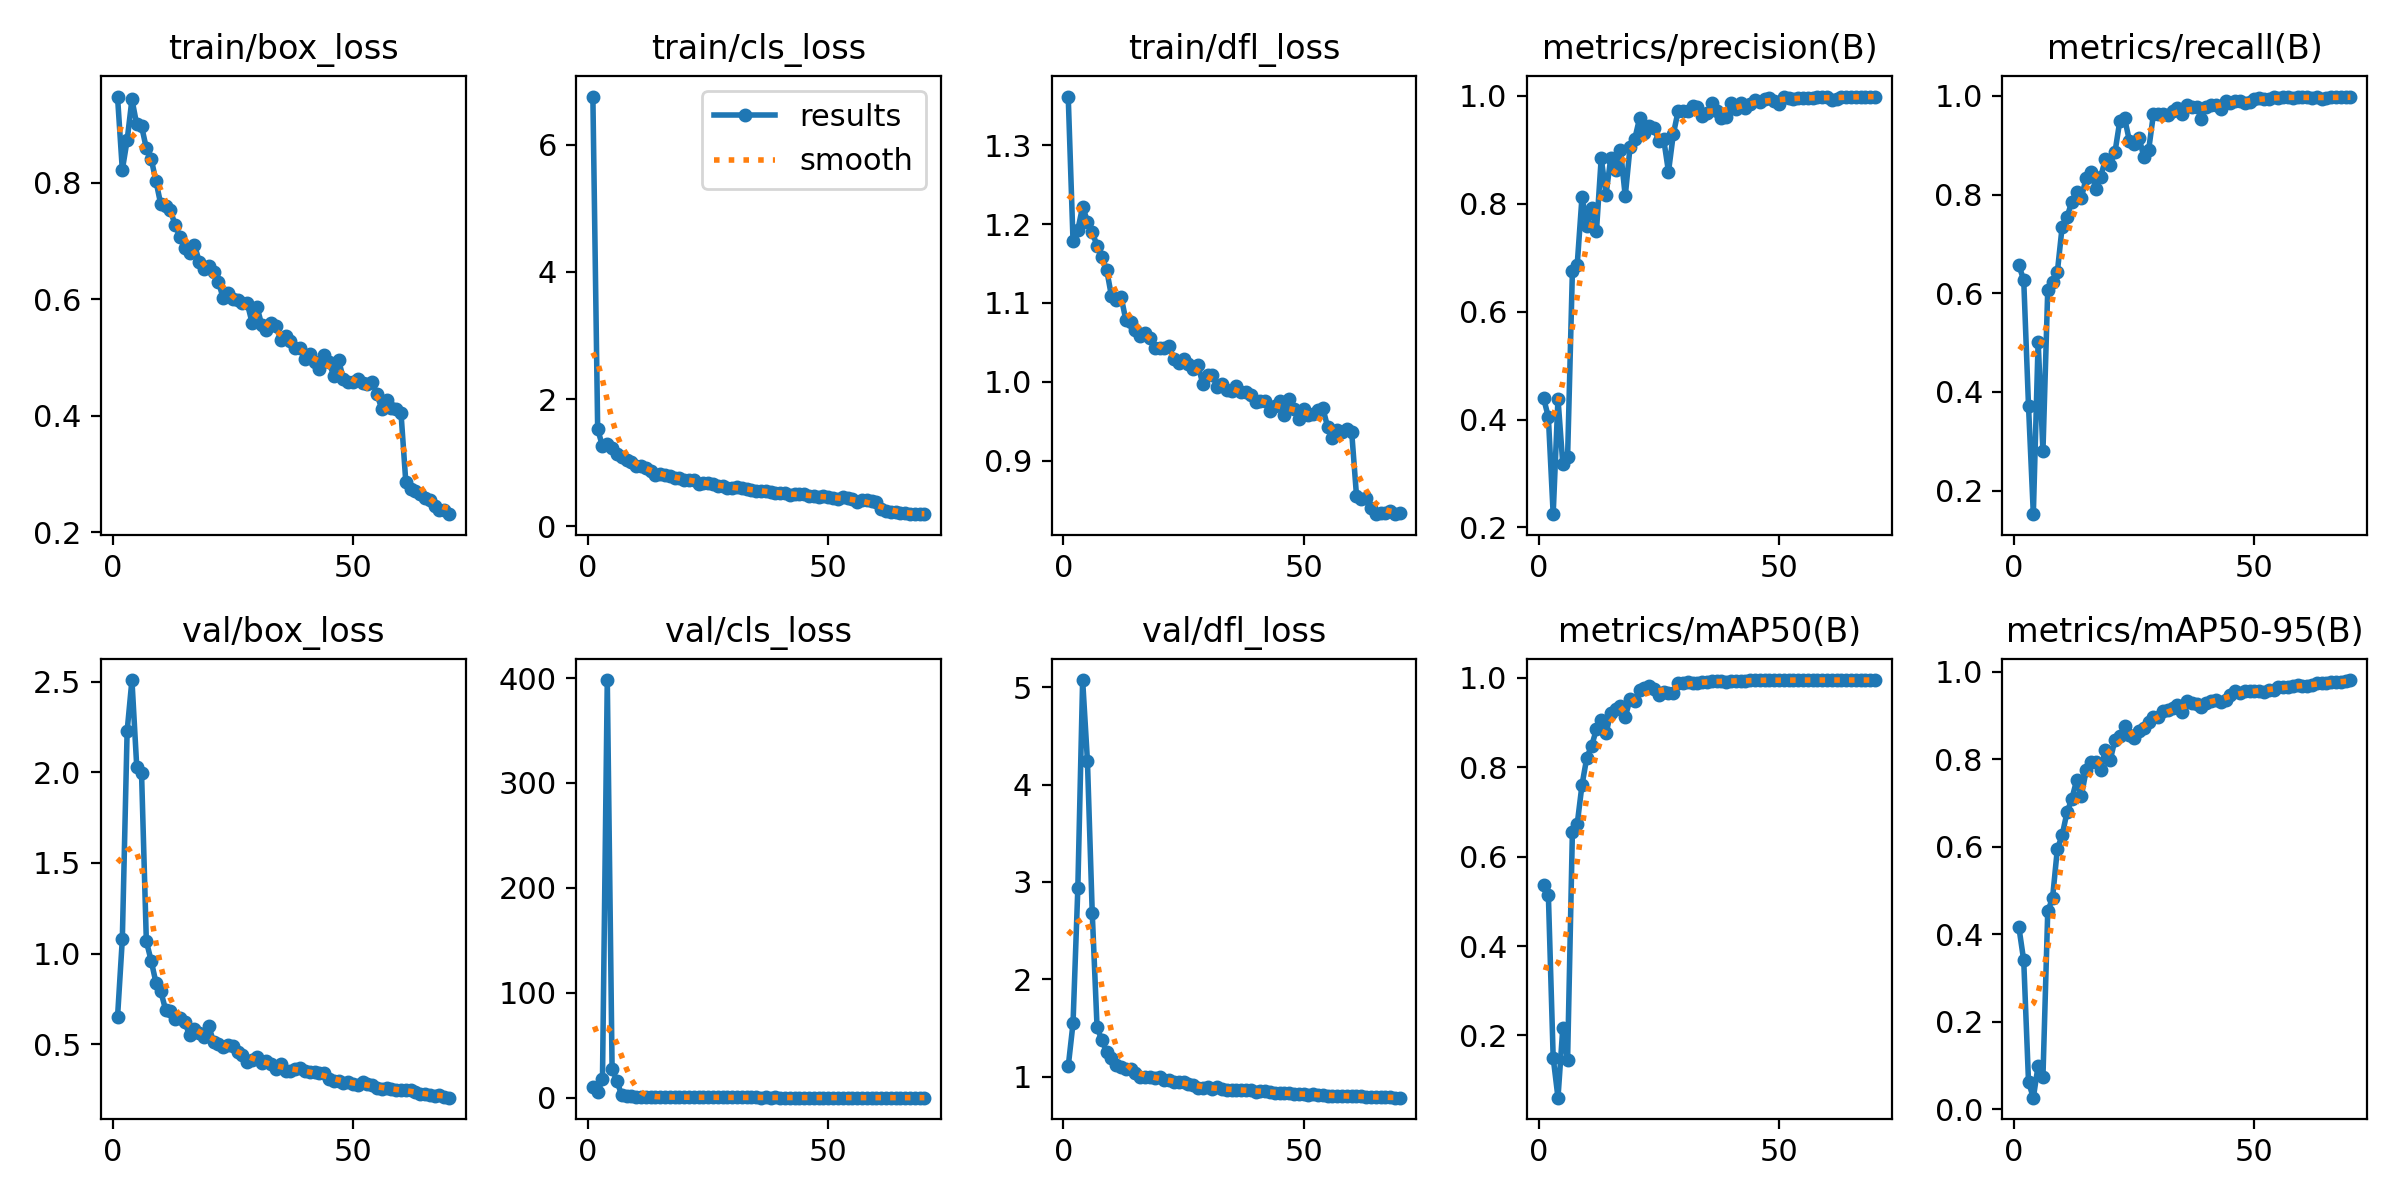

Data behind this chart, as committed beside it:
epoch, time, train/box_loss, train/cls_loss, train/dfl_loss, metrics/precision(B), metrics/recall(B), metrics/mAP50(B), metrics/mAP50-95(B), val/box_loss, val/cls_loss, val/dfl_loss, lr/pg0, lr/pg1, lr/pg2
1, 41.57, 0.9478, 6.757, 1.362, 0.4398, 0.6566, 0.5376, 0.4151, 0.6485, 10.69, 1.105, 0.0003095, 0.0003095, 0.0003095
2, 67.54, 0.8221, 1.528, 1.178, 0.4045, 0.6267, 0.5136, 0.3396, 1.079, 5.238, 1.548, 0.0006338, 0.0006338, 0.0006338
3, 93.58, 0.8727, 1.263, 1.193, 0.2245, 0.3709, 0.1504, 0.06174, 2.227, 17.91, 2.934, 0.0009486, 0.0009486, 0.0009486
4, 119.3, 0.9431, 1.3, 1.222, 0.4384, 0.1521, 0.0608, 0.02596, 2.509, 398.1, 5.072, 0.0009576, 0.0009576, 0.0009576
5, 145.6, 0.8999, 1.23, 1.203, 0.3183, 0.5022, 0.2166, 0.09924, 2.031, 27.72, 4.242, 0.0009434, 0.0009434, 0.0009434
6, 172.2, 0.8971, 1.136, 1.19, 0.3306, 0.2798, 0.1461, 0.07365, 1.996, 16.1, 2.68, 0.0009293, 0.0009293, 0.0009293
7, 198.1, 0.8591, 1.092, 1.172, 0.6752, 0.6067, 0.6552, 0.4518, 1.068, 2.567, 1.511, 0.0009151, 0.0009151, 0.0009151
8, 223.8, 0.8413, 1.04, 1.158, 0.6871, 0.6233, 0.6727, 0.4824, 0.9608, 1.63, 1.373, 0.000901, 0.000901, 0.000901
9, 249.9, 0.8026, 1.006, 1.142, 0.8128, 0.6432, 0.7604, 0.5947, 0.8396, 1.438, 1.257, 0.0008869, 0.0008869, 0.0008869
10, 276.8, 0.7629, 0.9579, 1.109, 0.7594, 0.7352, 0.8215, 0.6258, 0.7917, 1.109, 1.195, 0.0008727, 0.0008727, 0.0008727
11, 303.4, 0.7601, 0.9521, 1.104, 0.7922, 0.7539, 0.8479, 0.6783, 0.6911, 1.097, 1.123, 0.0008586, 0.0008586, 0.0008586
12, 329.4, 0.7531, 0.914, 1.108, 0.7487, 0.7858, 0.8846, 0.7083, 0.683, 1.057, 1.103, 0.0008444, 0.0008444, 0.0008444
13, 355.1, 0.7266, 0.8708, 1.078, 0.8849, 0.8061, 0.9047, 0.7512, 0.6401, 0.822, 1.079, 0.0008303, 0.0008303, 0.0008303
14, 381.4, 0.7071, 0.8132, 1.075, 0.8173, 0.7937, 0.8761, 0.7163, 0.6451, 0.9665, 1.074, 0.0008161, 0.0008161, 0.0008161
15, 407.3, 0.6869, 0.8189, 1.066, 0.8857, 0.8338, 0.922, 0.7744, 0.6202, 0.7644, 1.037, 0.000802, 0.000802, 0.000802
16, 433.1, 0.6787, 0.8047, 1.058, 0.8632, 0.8459, 0.9298, 0.7927, 0.5505, 0.7255, 0.9941, 0.0007879, 0.0007879, 0.0007879
17, 460.5, 0.6936, 0.7995, 1.062, 0.9005, 0.8117, 0.9376, 0.7932, 0.5861, 0.7817, 1, 0.0007737, 0.0007737, 0.0007737
18, 487.6, 0.6645, 0.7621, 1.055, 0.8142, 0.8354, 0.9126, 0.7749, 0.5615, 0.782, 1.001, 0.0007596, 0.0007596, 0.0007596
19, 513, 0.652, 0.755, 1.043, 0.9055, 0.8715, 0.9518, 0.8212, 0.5371, 0.6313, 0.9919, 0.0007454, 0.0007454, 0.0007454
20, 538.7, 0.6568, 0.7365, 1.043, 0.9211, 0.86, 0.9488, 0.7974, 0.5998, 0.6084, 0.9991, 0.0007313, 0.0007313, 0.0007313
21, 565.2, 0.6472, 0.7363, 1.042, 0.9593, 0.8865, 0.9719, 0.8445, 0.5112, 0.5446, 0.9629, 0.0007171, 0.0007171, 0.0007171
22, 591.7, 0.6302, 0.7349, 1.045, 0.9312, 0.9494, 0.9778, 0.8522, 0.5035, 0.5032, 0.9658, 0.000703, 0.000703, 0.000703
23, 617.2, 0.6012, 0.6663, 1.029, 0.945, 0.9548, 0.9826, 0.8747, 0.4853, 0.4753, 0.9448, 0.0006889, 0.0006889, 0.0006889
24, 644.1, 0.6101, 0.6872, 1.024, 0.9398, 0.9089, 0.9751, 0.8544, 0.4949, 0.5129, 0.9417, 0.0006747, 0.0006747, 0.0006747
25, 669.4, 0.5993, 0.68, 1.028, 0.9166, 0.9034, 0.9621, 0.8486, 0.4878, 0.5302, 0.9482, 0.0006606, 0.0006606, 0.0006606
26, 695.6, 0.5984, 0.6681, 1.023, 0.9197, 0.9156, 0.9678, 0.8648, 0.4571, 0.5288, 0.9278, 0.0006464, 0.0006464, 0.0006464
27, 721.4, 0.593, 0.6388, 1.016, 0.8595, 0.8764, 0.9661, 0.8706, 0.4407, 0.6394, 0.9127, 0.0006323, 0.0006323, 0.0006323
28, 747.3, 0.5931, 0.6359, 1.022, 0.9289, 0.8902, 0.9654, 0.8839, 0.4035, 0.5162, 0.8863, 0.0006181, 0.0006181, 0.0006181
29, 771.9, 0.5597, 0.6052, 0.9972, 0.9717, 0.9633, 0.9888, 0.8974, 0.4117, 0.3841, 0.8813, 0.000604, 0.000604, 0.000604
30, 797.9, 0.5871, 0.6051, 1.009, 0.9718, 0.9625, 0.9879, 0.8953, 0.4297, 0.3908, 0.8981, 0.0005899, 0.0005899, 0.0005899
31, 823, 0.5564, 0.6236, 1.008, 0.9712, 0.9635, 0.9911, 0.9103, 0.3949, 0.3634, 0.8767, 0.0005757, 0.0005757, 0.0005757
32, 849.3, 0.5465, 0.6001, 0.9933, 0.9805, 0.9615, 0.9885, 0.9124, 0.4058, 0.3744, 0.8898, 0.0005616, 0.0005616, 0.0005616
33, 875, 0.559, 0.5902, 0.9974, 0.9788, 0.9698, 0.9889, 0.9171, 0.3882, 0.3569, 0.8703, 0.0005474, 0.0005474, 0.0005474
34, 901.2, 0.5537, 0.5734, 0.99, 0.9625, 0.9762, 0.9911, 0.9228, 0.3627, 0.3687, 0.8631, 0.0005333, 0.0005333, 0.0005333
35, 928.2, 0.5296, 0.5649, 0.9882, 0.9688, 0.964, 0.9911, 0.908, 0.3893, 0.3631, 0.8688, 0.0005191, 0.0005191, 0.0005191
36, 953.7, 0.5372, 0.5554, 0.9946, 0.9861, 0.981, 0.9939, 0.9332, 0.3527, 0.3113, 0.8623, 0.000505, 0.000505, 0.000505
37, 980, 0.5286, 0.557, 0.9864, 0.9721, 0.9768, 0.9926, 0.928, 0.3544, 0.3347, 0.8658, 0.0004909, 0.0004909, 0.0004909
38, 1006, 0.5168, 0.5425, 0.9866, 0.959, 0.9774, 0.9919, 0.9259, 0.3631, 0.3339, 0.8656, 0.0004767, 0.0004767, 0.0004767
39, 1031, 0.5163, 0.5278, 0.9832, 0.9611, 0.9543, 0.9903, 0.9197, 0.3682, 0.363, 0.8658, 0.0004626, 0.0004626, 0.0004626
40, 1057, 0.4963, 0.5188, 0.9745, 0.9871, 0.9784, 0.993, 0.9274, 0.3513, 0.3049, 0.8482, 0.0004484, 0.0004484, 0.0004484
41, 1083, 0.5049, 0.5278, 0.9749, 0.9761, 0.9825, 0.9924, 0.9321, 0.344, 0.3005, 0.8495, 0.0004343, 0.0004343, 0.0004343
42, 1109, 0.492, 0.4894, 0.9758, 0.9875, 0.9821, 0.9939, 0.9347, 0.3442, 0.2829, 0.8529, 0.0004201, 0.0004201, 0.0004201
43, 1135, 0.4796, 0.5067, 0.9626, 0.9772, 0.9742, 0.9937, 0.9317, 0.3431, 0.3053, 0.8441, 0.000406, 0.000406, 0.000406
44, 1160, 0.5032, 0.5035, 0.9698, 0.9855, 0.9891, 0.9943, 0.9347, 0.342, 0.2809, 0.8355, 0.0003919, 0.0003919, 0.0003919
45, 1186, 0.4924, 0.5035, 0.9752, 0.9918, 0.9851, 0.9943, 0.9465, 0.31, 0.2656, 0.8319, 0.0003777, 0.0003777, 0.0003777
46, 1212, 0.4683, 0.4811, 0.9572, 0.9891, 0.9906, 0.9947, 0.9548, 0.2992, 0.2576, 0.831, 0.0003636, 0.0003636, 0.0003636
47, 1238, 0.4953, 0.482, 0.9778, 0.9949, 0.989, 0.9949, 0.9517, 0.2964, 0.2674, 0.8299, 0.0003494, 0.0003494, 0.0003494
48, 1263, 0.4635, 0.4688, 0.9652, 0.9965, 0.9862, 0.9949, 0.9557, 0.2875, 0.2447, 0.8229, 0.0003353, 0.0003353, 0.0003353
49, 1288, 0.4569, 0.4721, 0.9528, 0.9908, 0.9879, 0.9942, 0.9557, 0.289, 0.2521, 0.8216, 0.0003211, 0.0003211, 0.0003211
50, 1315, 0.4583, 0.4554, 0.9655, 0.985, 0.9933, 0.9941, 0.9555, 0.2821, 0.2422, 0.8212, 0.000307, 0.000307, 0.000307
51, 1342, 0.4634, 0.4489, 0.9576, 0.9973, 0.9956, 0.995, 0.9566, 0.2772, 0.2348, 0.8166, 0.0002929, 0.0002929, 0.0002929
52, 1368, 0.4553, 0.4358, 0.9587, 0.9963, 0.9948, 0.995, 0.9536, 0.2937, 0.2396, 0.8263, 0.0002787, 0.0002787, 0.0002787
53, 1394, 0.455, 0.4613, 0.9641, 0.9949, 0.9936, 0.9948, 0.9581, 0.2782, 0.2345, 0.8147, 0.0002646, 0.0002646, 0.0002646
54, 1421, 0.4578, 0.4511, 0.9663, 0.9968, 0.9989, 0.995, 0.959, 0.2721, 0.2228, 0.8124, 0.0002504, 0.0002504, 0.0002504
55, 1447, 0.4367, 0.4252, 0.9426, 0.9969, 0.9963, 0.9949, 0.9648, 0.2591, 0.2149, 0.8068, 0.0002363, 0.0002363, 0.0002363
56, 1473, 0.4115, 0.3915, 0.929, 0.996, 0.9988, 0.995, 0.9658, 0.2511, 0.2119, 0.8045, 0.0002221, 0.0002221, 0.0002221
57, 1499, 0.4259, 0.4095, 0.9392, 0.9956, 0.9977, 0.995, 0.964, 0.2567, 0.2153, 0.8048, 0.000208, 0.000208, 0.000208
58, 1525, 0.4126, 0.4189, 0.9368, 0.9981, 0.9957, 0.995, 0.9671, 0.253, 0.2093, 0.8027, 0.0001939, 0.0001939, 0.0001939
59, 1551, 0.4117, 0.3946, 0.9402, 0.998, 0.9981, 0.995, 0.9686, 0.2466, 0.2024, 0.8016, 0.0001797, 0.0001797, 0.0001797
60, 1578, 0.4049, 0.3889, 0.9362, 0.9987, 0.9977, 0.995, 0.9679, 0.2493, 0.1982, 0.7996, 0.0001656, 0.0001656, 0.0001656
... 10 more rows
